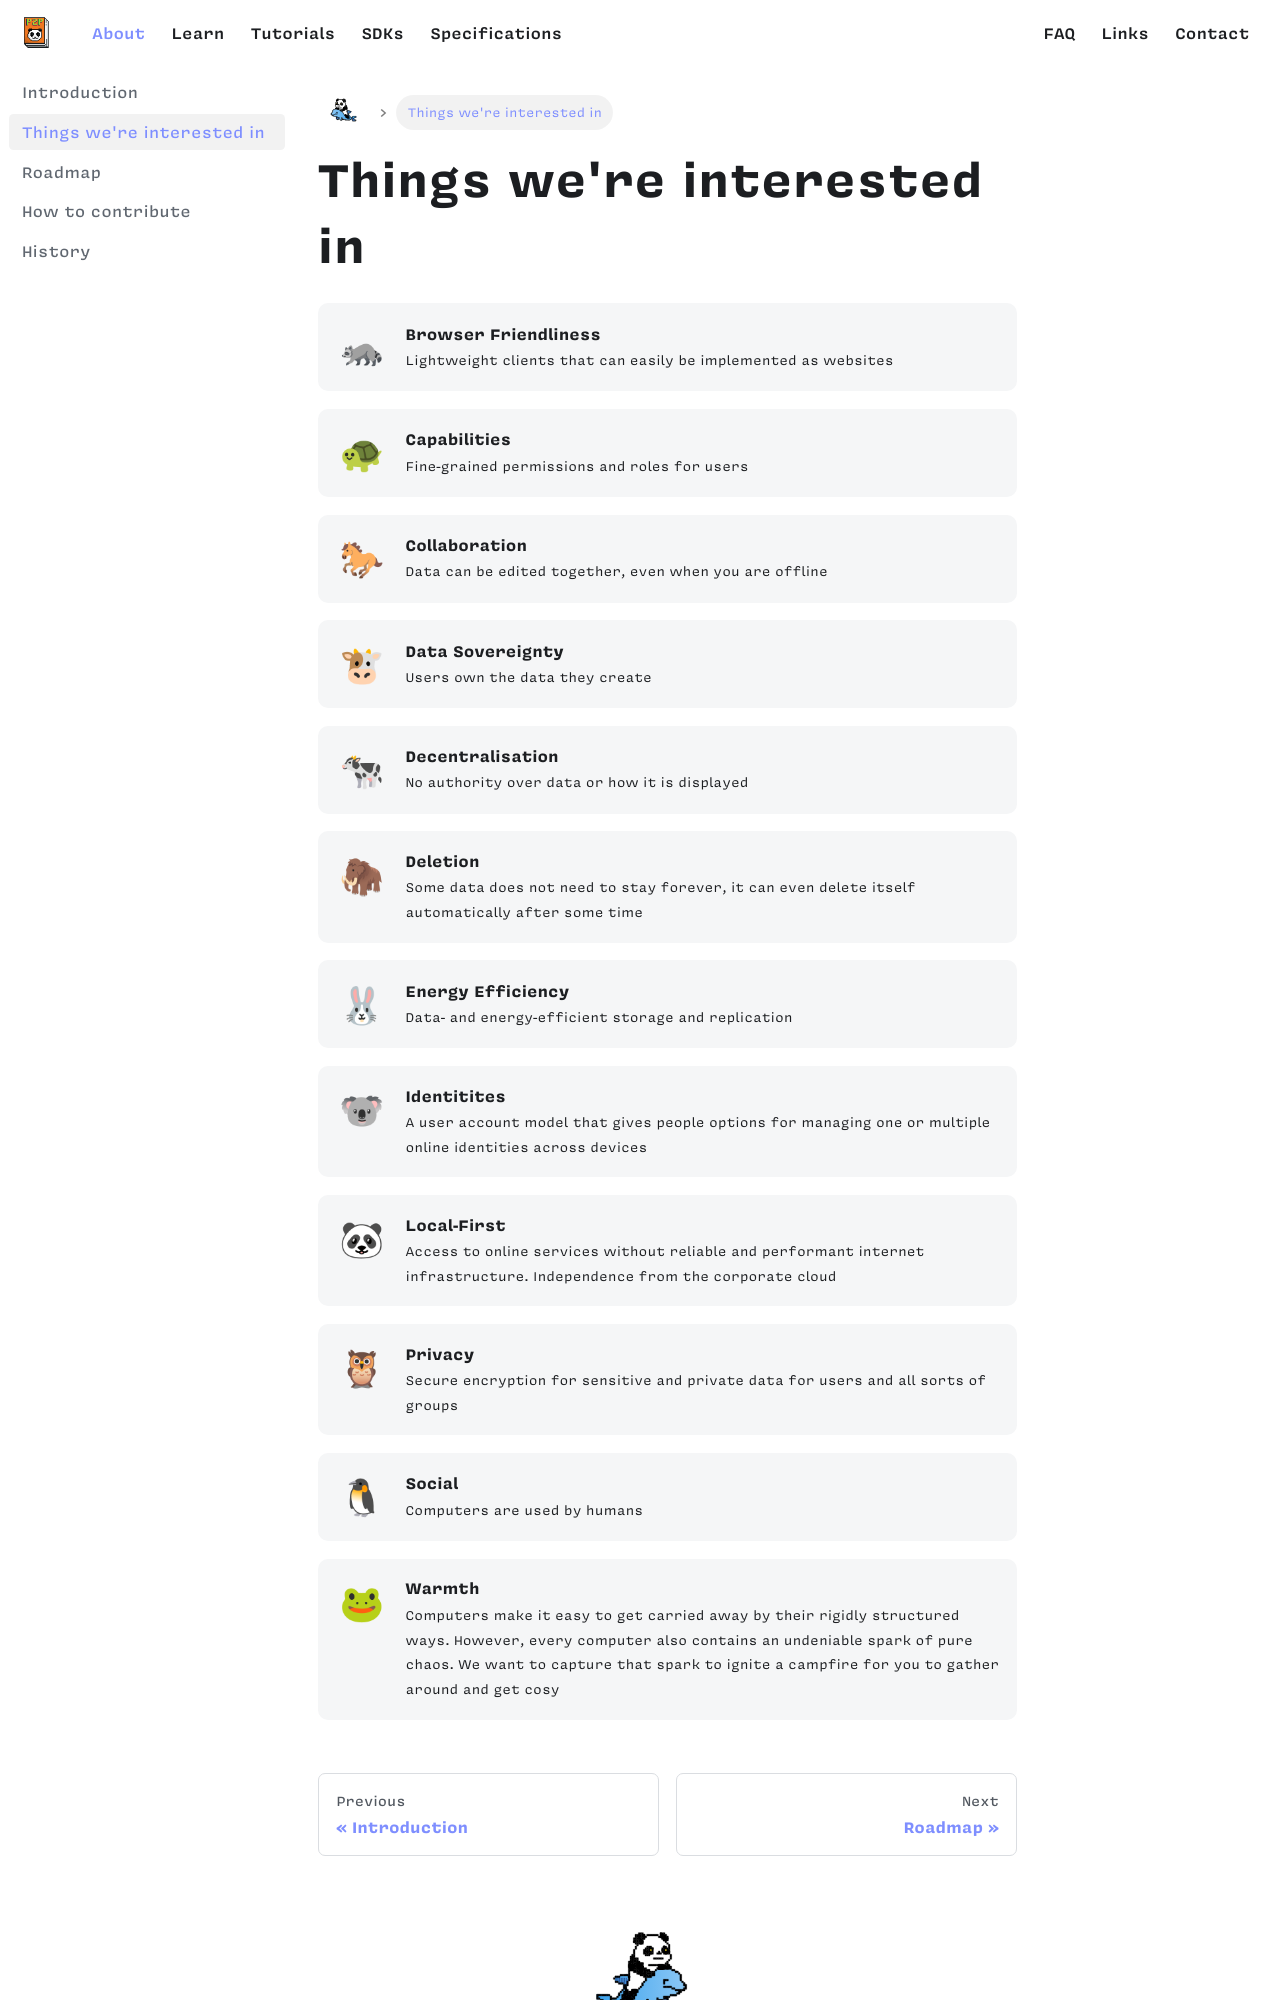

repository: p2panda/aquadoggo-website · page: about/things-were-interested-in/index.html · generator: docusaurus

---
title: Things we're interested in
---

import EmojiBox from '@site/src/components/EmojiBox';

<EmojiBox title="Browser Friendliness" icon="🦝">Lightweight clients that can easily be implemented as websites</EmojiBox>
<EmojiBox title="Capabilities" icon="🐢">Fine-grained permissions and roles for users</EmojiBox>
<EmojiBox title="Collaboration" icon="🐎">Data can be edited together, even when you are offline</EmojiBox>
<EmojiBox title="Data Sovereignty" icon="🐮">Users own the data they create</EmojiBox>
<EmojiBox title="Decentralisation" icon="🐄">No authority over data or how it is displayed</EmojiBox>
<EmojiBox title="Deletion" icon="🦣">Some data does not need to stay forever, it can even delete itself automatically after some time</EmojiBox>
<EmojiBox title="Energy Efficiency" icon="🐰">Data- and energy-efficient storage and replication</EmojiBox>
<EmojiBox title="Identitites" icon="🐨">A user account model that gives people options for managing one or multiple online identities across devices</EmojiBox>
<EmojiBox title="Local-First" icon="🐼">Access to online services without reliable and performant internet infrastructure. Independence from the corporate cloud</EmojiBox>
<EmojiBox title="Privacy" icon="🦉">Secure encryption for sensitive and private data for users and all sorts of groups</EmojiBox>
<EmojiBox title="Social" icon="🐧">Computers are used by humans</EmojiBox>
<EmojiBox title="Warmth" icon="🐸">Computers make it easy to
